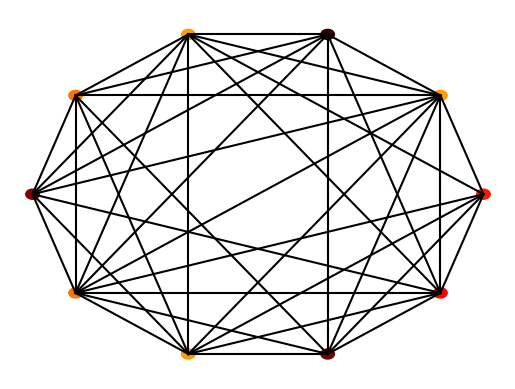

Source code (Python):
import numpy as np
import matplotlib.pyplot as plt
import matplotlib.cm as cm
import sys
import random
import argparse


class Node:

    def __init__(self, value, number, connections=None):
        self.index = number
        self.connections = connections
        self.value = value
        self.children = []
        self.parents = []

    def get_neighbours(self):
        return np.where(np.array(self.connections) == 1)[0]

    def get_connections(self, network):
        '''
        function that returns the nodes connected to self.node when the network is passed as an argument
        '''
        neighbours = []
        neighbour_indices = self.get_neighbours()
        for index in neighbour_indices:
            neighbour_node = network.nodes[index]
            neighbours.append(neighbour_node)
        return neighbours

    def parents(self, connections):
        '''
        Parent neighbour is a node which has a value larger than the current node
        returns parent nodes by comparing values of neighbouring nodes to current node
        '''
        parents = []
        for neighbour in connections:
            if neighbour.value > self.value:
                parents.append(neighbour)
        return parents

    def children(self, connections):
        '''
        Child neighbour is a node which has a value larger than the current node
        returns children nodes by comparing values of neighbouring nodes to current node
        '''
        children = []
        for neighbour in connections:
            if neighbour.value < self.value:
                children.append(neighbour)
        return children


class queue:
    def __init__(self):
        self.queue = []

    def push(self, item):
        self.queue.append(item)

    def pop(self):
        return self.queue.pop(0)

    def empty(self):
        return len(self.queue) == 0


class Network:

    def __init__(self, nodes=None):
        if nodes is None:
            self.nodes = []
        else:
            self.nodes = nodes

    def mean(self, list):
        total = 0
        for item in list:
            total += item  # all items will be of type int
        return total / len(list)

    def get_mean_degree(self):
        '''
        This function returns the mean degree of a network
        The degree of a node is the number of edges entering that node
        Returns the mean degree of every node in the network
        '''
        degrees = []
        for node in self.nodes:
            degree = sum(node.connections)  # Assuming node.connections contains 0/1 values representing connections
            degrees.append(degree)
        if len(degrees) > 0:
            return sum(degrees) / len(degrees)
        else:
            return 0

    def get_mean_clustering(self):
        coefficient_per_node = []
        for node in self.nodes:
            clustering = []
            visited = set()
            neighbour_indices = node.get_neighbours()
            number_of_neighbours = len(neighbour_indices)
            if number_of_neighbours < 2: # two neighbours required for potential clustering
                coefficient_per_node.append(0)
                continue
            else:
                for index_1 in neighbour_indices:
                    for index_2 in neighbour_indices:
                        if index_1 == index_2:
                            continue
                        else:
                            neighbour_1 = self.nodes[index_1]
                            neighbour_2 = self.nodes[index_2]
                            neighbour_1_indices = neighbour_1.get_neighbours()
                            neighbour_2_indices = neighbour_2.get_neighbours()
                        if (index_1, index_2) in visited or (index_2, index_1) in visited:
                            continue
                        else:
                            if index_1 in neighbour_2_indices or index_2 in neighbour_1_indices:
                                clustering.append(1)
                                visited.add((index_1, index_2))
                possible_connections = (number_of_neighbours ** 2 - number_of_neighbours) / 2
                coefficient_per_node.append(len(clustering) / possible_connections)
        return self.mean(coefficient_per_node)

    def Breadth_First_Search(self, start, target):
        self.start_node = start
        self.goal = target
        self.search_queue = queue()
        self.search_queue.push(self.start_node)
        visited = []
        while not self.search_queue.empty():
            node_to_check = self.search_queue.pop()
            if node_to_check == self.goal:
                break
            for neighbour_index in node_to_check.get_neighbours():
                neighbour = self.nodes[neighbour_index]
                if neighbour_index not in visited:
                    self.search_queue.push(neighbour)
                    visited.append(neighbour_index)
                    neighbour.parent = node_to_check
        route = 0
        if node_to_check == self.goal:
            self.start_node.parent = None
            while node_to_check.parent:
                node_to_check = node_to_check.parent
                route += 1
        return route

    def get_mean_path_length(self):
        lengths = []
        means = []
        for value_1 in range(0, len(self.nodes)-1):
            lengths.append([])
            for value_2 in range(0, len(self.nodes)):
                if value_2 == value_1:
                    continue
                else:
                    route_length = self.Breadth_First_Search(self.nodes[value_1], self.nodes[value_2])
                    lengths[value_1].append(route_length)
        for length in lengths:
            print(length)
            if len(length) > 0:
                means.append((sum(length)) / (len(length)))
        return self.mean(means)

    def make_random_network(self, N, connection_probability):
        '''
		This function makes a *random* network of size N.
		Each node is connected to each other node with probability p
		'''
        self.nodes = []
        for node_number in range(N):
            value = np.random.random()
            connections = [0 for _ in range(N)]
            self.nodes.append(Node(value, node_number, connections))

        for (index, node) in enumerate(self.nodes):
            for neighbour_index in range(index + 1, N):
                if np.random.random() < connection_probability:
                    node.connections[neighbour_index] = 1
                    self.nodes[neighbour_index].connections[index] = 1

    # def make_ring_network(self, N, neighbour_range=1):
    # Your code  for task 4 goes here

    # def make_small_world_network(self, N, re_wire_prob=0.2):
    # Your code for task 4 goes here

    def plot(self):

        fig = plt.figure()
        ax = fig.add_subplot(111)
        ax.set_axis_off()

        num_nodes = len(self.nodes)
        network_radius = num_nodes * 10
        ax.set_xlim([-1.1 * network_radius, 1.1 * network_radius])
        ax.set_ylim([-1.1 * network_radius, 1.1 * network_radius])

        for (i, node) in enumerate(self.nodes):
            node_angle = i * 2 * np.pi / num_nodes
            node_x = network_radius * np.cos(node_angle)
            node_y = network_radius * np.sin(node_angle)

            circle = plt.Circle((node_x, node_y), 0.3 * num_nodes, color=cm.hot(node.value))
            ax.add_patch(circle)

            for neighbour_index in range(i + 1, num_nodes):
                if node.connections[neighbour_index]:
                    neighbour_angle = neighbour_index * 2 * np.pi / num_nodes
                    neighbour_x = network_radius * np.cos(neighbour_angle)
                    neighbour_y = network_radius * np.sin(neighbour_angle)

                    ax.plot((node_x, neighbour_x), (node_y, neighbour_y), color='black')
        plt.show()


def argparsing():
    show_network = False
    parser = argparse.ArgumentParser()
    parser.add_argument("-network", action="store_true", default=False)
    parser.add_argument("-integer", type=int, default=10)
    args = parser.parse_args()
    if args.network:
        show_network = True
    if args.integer:
        network_size = args.integer
    return show_network, network_size


def main():
    show_network, network_size = argparsing()
    if show_network:
        prob = random.randint(1, 10) / 10
        network = Network()
        network.make_random_network(network_size, prob)
        print(network.get_mean_path_length(network))
        print(network.get_mean_clustering(network))
        print(network.get_mean_degree(network.nodes))


def test_networks():
    # Ring network
    nodes = []
    num_nodes = 10
    for node_number in range(num_nodes):
        connections = [0 for val in range(num_nodes)]
        connections[(node_number - 1) % num_nodes] = 1
        connections[(node_number + 1) % num_nodes] = 1
        new_node = Node(0, node_number, connections=connections)
        nodes.append(new_node)
    network = Network(nodes)

    print("Testing ring network")
    assert (network.get_mean_degree() == 2), network.get_mean_degree()
    assert (network.get_mean_clustering() == 0), network.get_mean_clustering()
    assert (network.get_mean_path_length() == 2.777777777777778), network.get_mean_path_length()

    nodes = []
    num_nodes = 10
    for node_number in range(num_nodes):
        connections = [0 for val in range(num_nodes)]
        connections[(node_number + 1) % num_nodes] = 1
        new_node = Node(0, node_number, connections=connections)
        nodes.append(new_node)
    network = Network(nodes)

    print("Testing one-sided network")
    assert (network.get_mean_degree() == 1), network.get_mean_degree()
    assert (network.get_mean_clustering() == 0), network.get_mean_clustering()
    assert (network.get_mean_path_length() == 5), network.get_mean_path_length()

    nodes = []
    num_nodes = 10
    for node_number in range(num_nodes):
        connections = [1 for val in range(num_nodes)]
        connections[node_number] = 0
        new_node = Node(0, node_number, connections=connections)
        nodes.append(new_node)
    network = Network(nodes)

    print("Testing fully connected network")
    assert (network.get_mean_degree() == num_nodes - 1), network.get_mean_degree()
    assert (network.get_mean_clustering() == 1), network.get_mean_clustering()
    assert (network.get_mean_path_length() == 1), network.get_mean_path_length()

    print("All tests passed")


A = Network()
A.make_random_network(10, 0.8)
A.plot()

if __name__ == "__main__":
    test_networks()
    main()
